8-way image classification set "bloodmnist" from GitHub (BhavaniSankarRS/emperical-analysis); label vocabulary: basophil, eosinophil, erythroblast, immature granulocytes(myelocytes, metamyelocytes and promyelocytes), lymphocyte, monocyte, neutrophil, platelet.

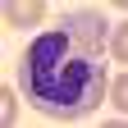
Label: neutrophil

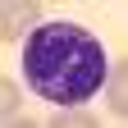
Label: basophil

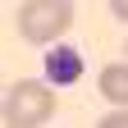
Label: platelet

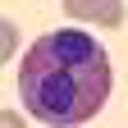
Label: eosinophil

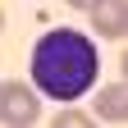
Label: lymphocyte

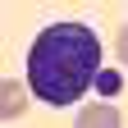
Label: erythroblast
